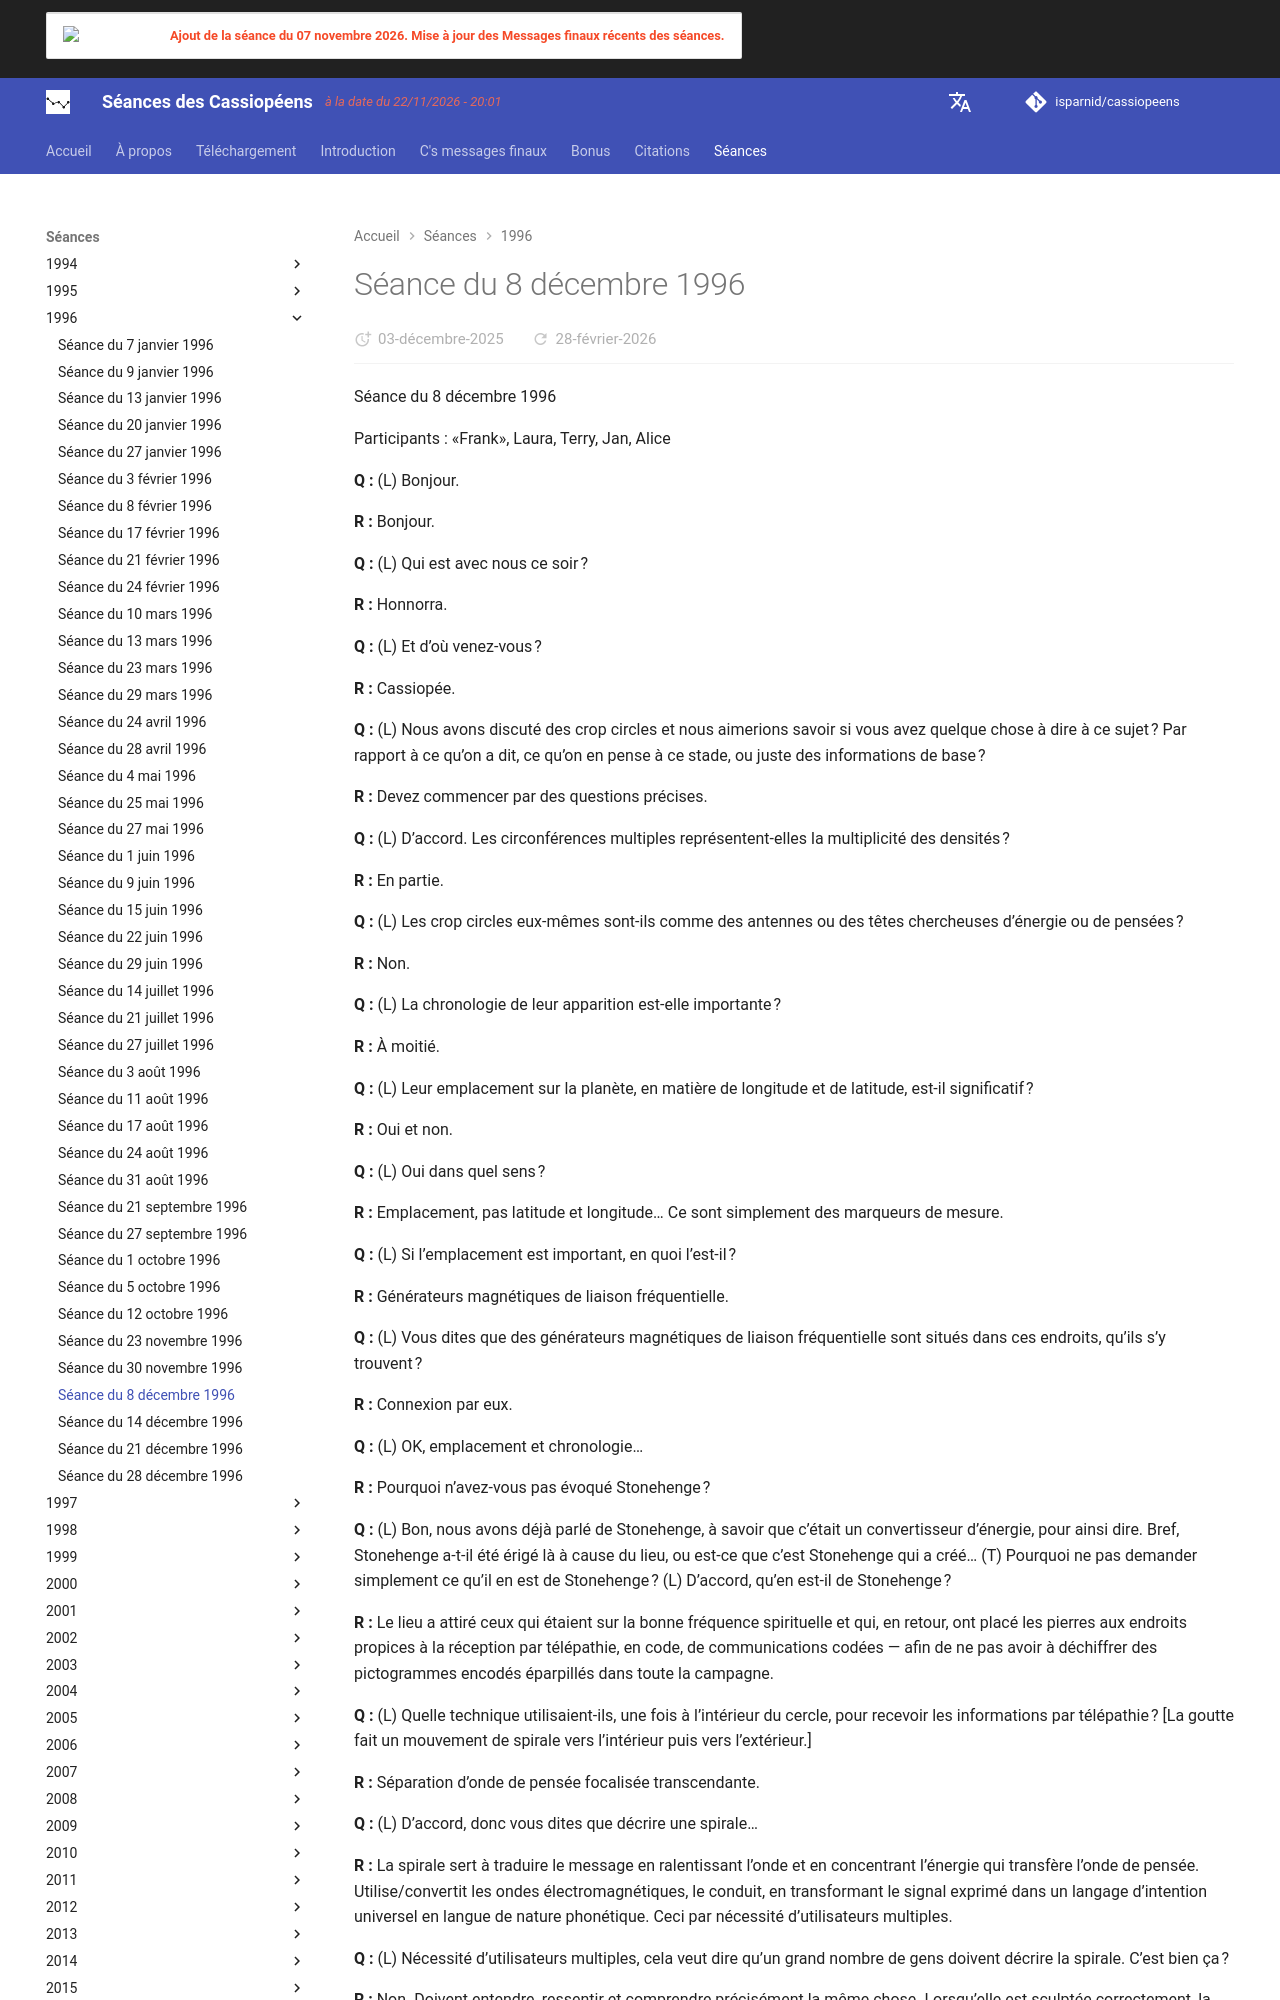

repository: isparnid/cassiopeens · page: séances/1996/1996-12-08/index.html · generator: mkdocs

---
title: "Séance du 8 décembre 1996"
date:
  created: 2026-01-24
  updated: 2026-01-24
---

# Séance du 8 décembre 1996

Séance du 8 décembre 1996

Participants : «Frank», Laura, Terry, Jan, Alice

**Q :** (L) Bonjour.

**R :** Bonjour.

**Q :** (L) Qui est avec nous ce soir ?

**R :** Honnorra.

**Q :** (L) Et d’où venez-vous ?

**R :** Cassiopée.

**Q :** (L) Nous avons discuté des crop circles et nous aimerions savoir si vous avez quelque chose à dire à ce sujet ? Par rapport à ce qu’on a dit, ce qu’on en pense à ce stade, ou juste des informations de base ?

**R :** Devez commencer par des questions précises.

**Q :** (L) D’accord. Les circonférences multiples représentent-elles la multiplicité des densités ?

**R :** En partie.

**Q :** (L) Les crop circles eux-mêmes sont-ils comme des antennes ou des têtes chercheuses d’énergie ou de pensées ?

**R :** Non.

**Q :** (L) La chronologie de leur apparition est-elle importante ?

**R :** À moitié.

**Q :** (L) Leur emplacement sur la planète, en matière de longitude et de latitude, est-il significatif ?

**R :** Oui et non.

**Q :** (L) Oui dans quel sens ?

**R :** Emplacement, pas latitude et longitude… Ce sont simplement des marqueurs de mesure.

**Q :** (L) Si l’emplacement est important, en quoi l’est-il ?

**R :** Générateurs magnétiques de liaison fréquentielle.

**Q :** (L) Vous dites que des générateurs magnétiques de liaison fréquentielle sont situés dans ces endroits, qu’ils s’y trouvent ?

**R :** Connexion par eux.

**Q :** (L) OK, emplacement et chronologie…

**R :** Pourquoi n’avez-vous pas évoqué Stonehenge ?

**Q :** (L) Bon, nous avons déjà parlé de Stonehenge, à savoir que c’était un convertisseur d’énergie, pour ainsi dire. Bref, Stonehenge a-t-il été érigé là à cause du lieu, ou est-ce que c’est Stonehenge qui a créé… (T) Pourquoi ne pas demander simplement ce qu’il en est de Stonehenge ? (L) D’accord, qu’en est-il de Stonehenge ?

**R :** Le lieu a attiré ceux qui étaient sur la bonne fréquence spirituelle et qui, en retour, ont placé les pierres aux endroits propices à la réception par télépathie, en code, de communications codées — afin de ne pas avoir à déchiffrer des pictogrammes encodés éparpillés dans toute la campagne.

**Q :** (L) Quelle technique utilisaient-ils, une fois à l’intérieur du cercle, pour recevoir les informations par télépathie ? [La goutte fait un mouvement de spirale vers l’intérieur puis vers l’extérieur.]

**R :** Séparation d’onde de pensée focalisée transcendante.

**Q :** (L) D’accord, donc vous dites que décrire une spirale…

**R :** La spirale sert à traduire le message en ralentissant l’onde et en concentrant l’énergie qui transfère l’onde de pensée. Utilise/convertit les ondes électromagnétiques, le conduit, en transformant le signal exprimé dans un langage d’intention universel en langue de nature phonétique. Ceci par nécessité d’utilisateurs multiples.

**Q :** (L) Nécessité d’utilisateurs multiples, cela veut dire qu’un grand nombre de gens doivent décrire la spirale. C’est bien ça ?

**R :** Non. Doivent entendre, ressentir et comprendre précisément la même chose. Lorsqu’elle est sculptée correctement, la structure moléculaire de la roche chante pour vous.

**Q :** (L) Est-il possible que Stonehenge ait conservé cette faculté ?

**R :** Seule une énergie parcellaire subsiste.
